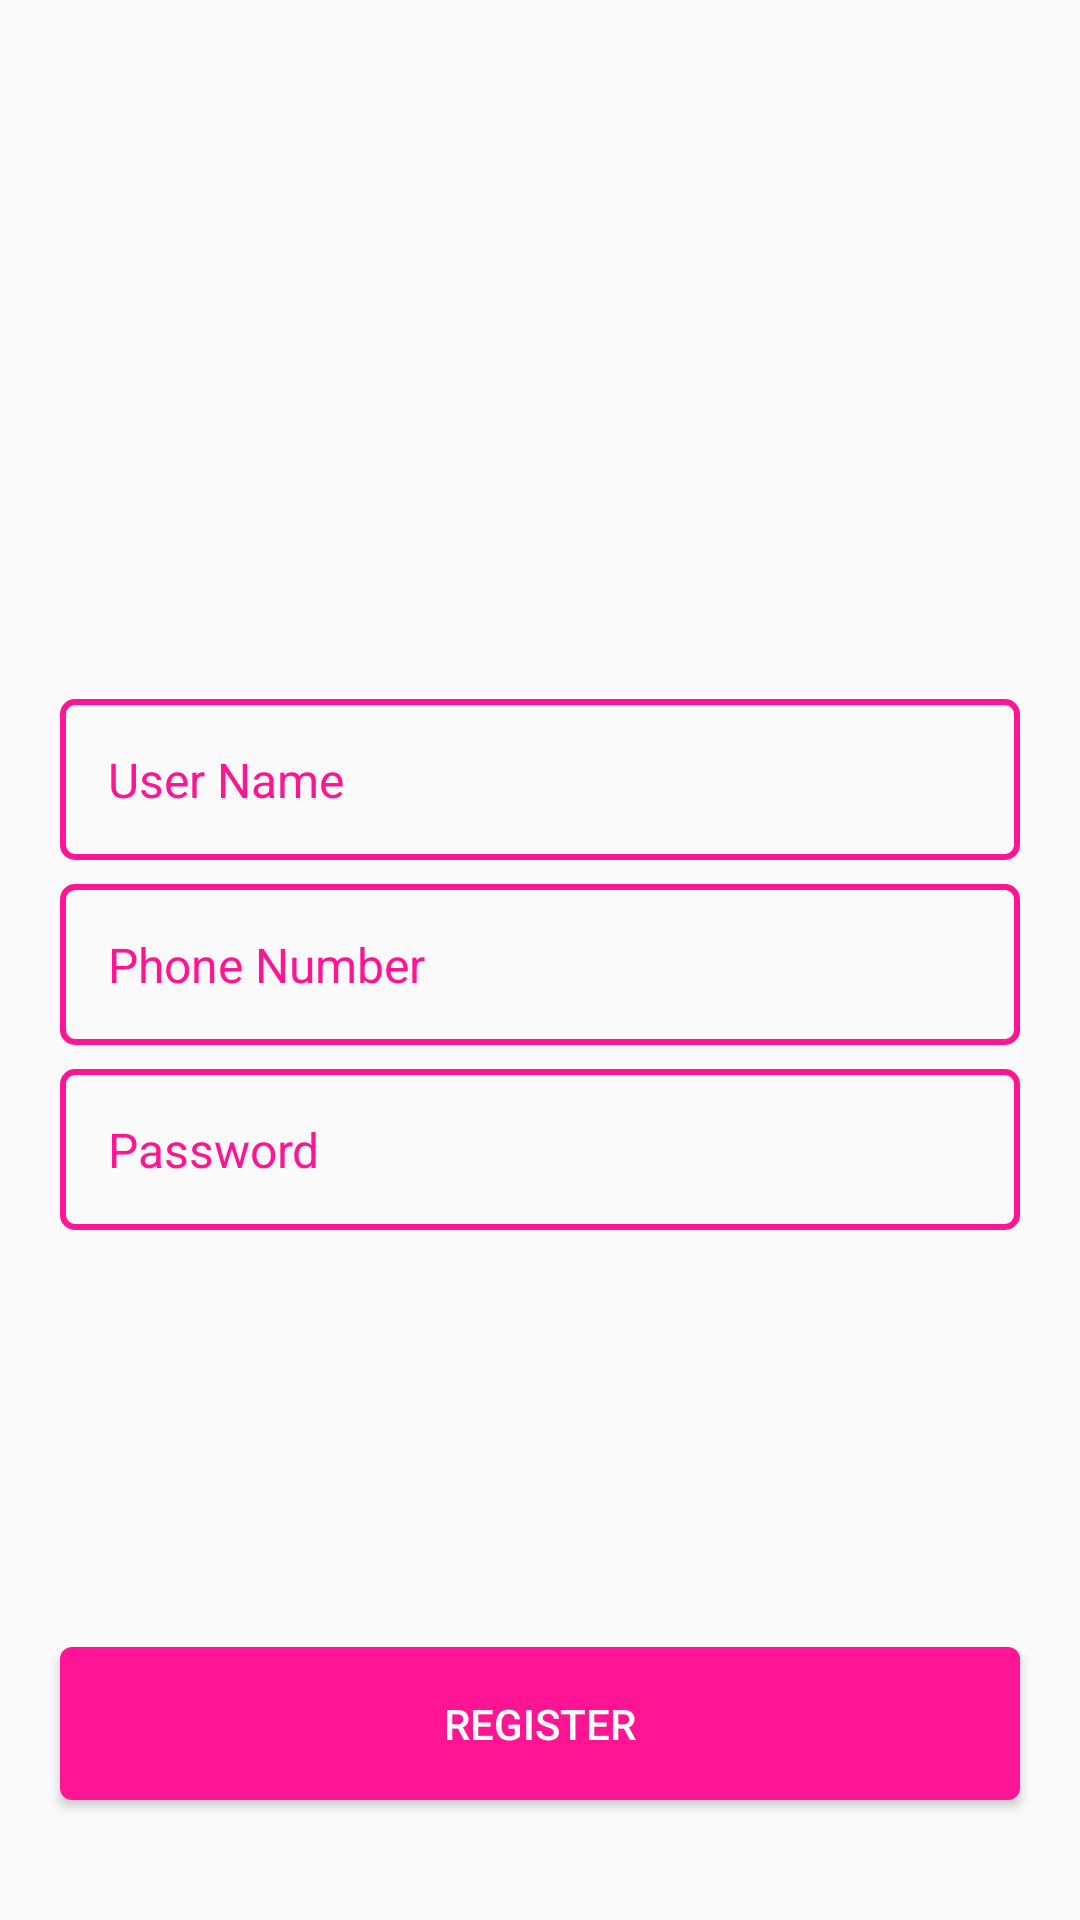

Layout XML and referenced resources for this Android screen:
<!-- AndroidManifest.xml: application theme AppTheme -->
<!-- res/layout/activity_new_registation.xml -->
<?xml version="1.0" encoding="utf-8"?>
<androidx.constraintlayout.widget.ConstraintLayout xmlns:android="http://schemas.android.com/apk/res/android"
    xmlns:app="http://schemas.android.com/apk/res-auto"
    android:layout_width="match_parent"
    android:layout_height="match_parent">

    <androidx.constraintlayout.widget.Guideline
        android:id="@+id/leftGuideLine"
        android:layout_width="wrap_content"
        android:layout_height="wrap_content"
        android:orientation="vertical"
        app:layout_constraintGuide_begin="20dp" />

    <androidx.constraintlayout.widget.Guideline
        android:id="@+id/rightGuideLine"
        android:layout_width="wrap_content"
        android:layout_height="wrap_content"
        android:orientation="vertical"
        app:layout_constraintGuide_end="20dp" />

    <androidx.constraintlayout.widget.Guideline
        android:id="@+id/bottomGuideLine"
        android:layout_width="wrap_content"
        android:layout_height="wrap_content"
        android:orientation="horizontal"
        app:layout_constraintGuide_end="40dp" />

    <ImageView
        android:id="@+id/backgroundImageView"
        android:layout_width="match_parent"
        android:layout_height="match_parent"
        android:scaleType="fitXY"
        android:src="@drawable/register" />

    <ImageView
        android:id="@+id/appLogo"
        android:layout_width="0dp"
        android:layout_height="wrap_content"
        android:layout_marginBottom="150dp"
        android:src="@drawable/applogo"
        app:layout_constraintBottom_toBottomOf="@id/bottomGuideLine"
        app:layout_constraintLeft_toLeftOf="@id/leftGuideLine"
        app:layout_constraintRight_toRightOf="@id/rightGuideLine"
        app:layout_constraintTop_toTopOf="parent"
        app:layout_constraintWidth_percent=".6" />

    <EditText
        android:id="@+id/userNameEditText"
        android:layout_width="0dp"
        android:layout_height="wrap_content"
        android:layout_marginTop="8dp"
        android:background="@drawable/background_button_transparent_4"
        android:hint="User Name"
        android:inputType="text"
        android:maxLength="25"
        android:maxLines="1"
        android:padding="16dp"
        android:textColor="@color/colorWhite"
        android:textColorHint="@color/DeepPink"
        android:textSize="16sp"
        app:layout_constraintLeft_toLeftOf="@id/leftGuideLine"
        app:layout_constraintRight_toRightOf="@id/rightGuideLine"
        app:layout_constraintTop_toBottomOf="@id/appLogo" />

    <EditText
        android:id="@+id/phoneNumberEditText"
        android:layout_width="0dp"
        android:layout_height="wrap_content"
        android:layout_marginTop="8dp"
        android:background="@drawable/background_button_transparent_4"
        android:hint="Phone Number"
        android:inputType="number"
        android:maxLength="11"
        android:maxLines="1"
        android:padding="16dp"
        android:textColor="@color/colorWhite"
        android:textColorHint="@color/DeepPink"
        android:textSize="16sp"
        app:layout_constraintLeft_toLeftOf="@id/leftGuideLine"
        app:layout_constraintRight_toRightOf="@id/rightGuideLine"
        app:layout_constraintTop_toBottomOf="@id/userNameEditText" />

    <EditText
        android:id="@+id/passwordEditText"
        android:layout_width="0dp"
        android:layout_height="wrap_content"
        android:layout_marginTop="8dp"
        android:background="@drawable/background_button_transparent_4"
        android:hint="Password"
        android:inputType="numberPassword"
        android:maxLength="11"
        android:maxLines="1"
        android:padding="16dp"
        android:textColor="@color/colorWhite"
        android:textColorHint="@color/DeepPink"
        android:textSize="16sp"
        app:layout_constraintLeft_toLeftOf="@id/leftGuideLine"
        app:layout_constraintRight_toRightOf="@id/rightGuideLine"
        app:layout_constraintTop_toBottomOf="@id/phoneNumberEditText" />

    <Button
        android:id="@+id/loginButton"
        android:layout_width="0dp"
        android:layout_height="wrap_content"
        android:layout_gravity="center"
        android:background="@drawable/background_button_blue_4"
        android:elevation="2dp"
        android:padding="16dp"
        android:text="Register"
        android:textColor="@color/colorWhite"
        android:textSize="14sp"
        app:layout_constraintBottom_toTopOf="@id/bottomGuideLine"
        app:layout_constraintLeft_toLeftOf="@id/leftGuideLine"
        app:layout_constraintRight_toRightOf="@id/rightGuideLine" />



</androidx.constraintlayout.widget.ConstraintLayout>
<!-- resources referenced by this layout -->
<resources>
  <color name="DeepPink">#FF1493</color>
  <color name="colorWhite">#ffffff</color>
  <!-- drawable background_button_blue_4 (drawable) -->
  <?xml version="1.0" encoding="utf-8"?>
  <selector xmlns:android="http://schemas.android.com/apk/res/android">
  <item>
      <shape android:shape="rectangle">
          <solid android:color="@color/DeepPink"/>
          <corners android:radius="4dp"/>
      </shape>
  </item>
  </selector>
  <!-- drawable background_button_transparent_4 (drawable) -->
  <?xml version="1.0" encoding="utf-8"?>
  <selector xmlns:android="http://schemas.android.com/apk/res/android">
  <item>
      <shape android:shape="rectangle">
          <solid android:color="@android:color/transparent"/>
          <stroke android:color="@color/DeepPink" android:width="2dp"/>
          <corners android:radius="4dp"/>
      </shape>
  </item>
  </selector>
  <style name="AppTheme" parent="Theme.AppCompat.Light.NoActionBar">
          
          <item name="colorPrimary">@color/DeepPink</item>
          <item name="colorPrimaryDark">@color/DeepPink</item>
          <item name="colorAccent">@color/DeepPink</item>
      </style>
</resources>
